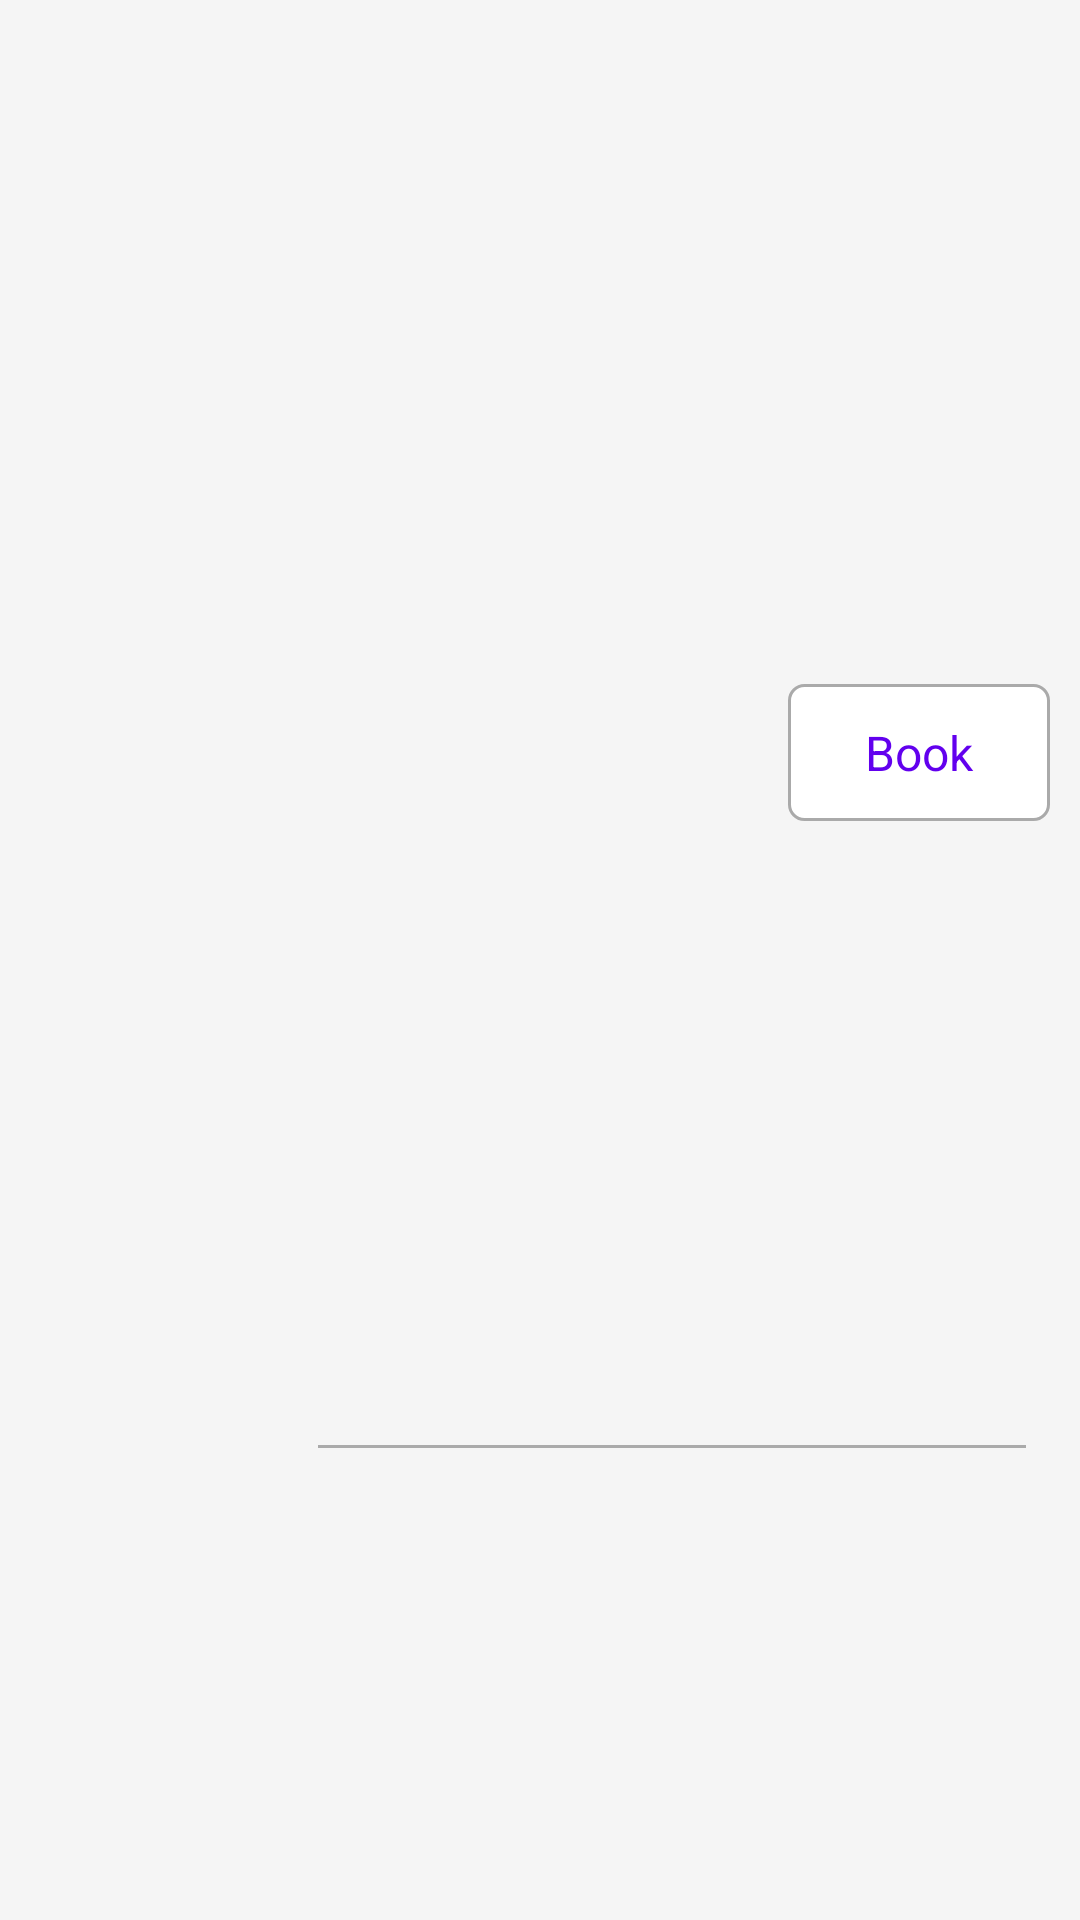

Write the Android layout XML for this screen, with the resource values it uses.
<!-- AndroidManifest.xml: application theme Theme.TheMoviesApp -->
<!-- res/layout/movies_list_item.xml -->
<?xml version="1.0" encoding="utf-8"?>
<androidx.constraintlayout.widget.ConstraintLayout xmlns:android="http://schemas.android.com/apk/res/android"
    android:layout_width="match_parent"
    android:layout_height="wrap_content"
    android:background="@color/light_grey_1"
    xmlns:tools="http://schemas.android.com/tools"
    xmlns:app="http://schemas.android.com/apk/res-auto">

    <ImageView
        android:id="@+id/moviePosterIV"
        android:layout_width="90dp"
        android:layout_height="0dp"
        android:src="@drawable/jaws_poster"
        android:scaleType="fitCenter"
        android:layout_marginStart="16dp"
        android:layout_marginBottom="16dp"
        android:layout_marginTop="16dp"
        app:layout_constraintDimensionRatio="W,1.5:1"
        app:layout_constraintStart_toStartOf="parent"
        app:layout_constraintTop_toTopOf="parent"
        app:layout_constraintBottom_toTopOf="@id/divider"/>

    <TextView
        android:id="@+id/movieNameTxt"
        android:layout_width="0dp"
        android:layout_height="wrap_content"
        android:layout_marginStart="16dp"
        android:layout_marginTop="16dp"
        android:layout_marginBottom="10dp"
        android:maxLines="2"
        android:ellipsize="end"
        android:textColor="@color/black"
        android:textSize="18sp"
        app:layout_constraintBottom_toTopOf="@id/movieReleaseDateTxt"
        app:layout_constraintEnd_toStartOf="@+id/guideline"
        app:layout_constraintStart_toEndOf="@id/moviePosterIV"
        app:layout_constraintTop_toTopOf="@id/moviePosterIV"
        app:layout_constraintVertical_chainStyle="packed"
        tools:text="Jaws" />



    <TextView
        android:id="@+id/movieReleaseDateTxt"
        android:layout_width="wrap_content"
        android:layout_height="wrap_content"
        android:textColor="@android:color/darker_gray"
        android:textSize="16sp"
        android:layout_marginStart="16dp"
        app:layout_constraintBottom_toTopOf="@id/adultsOnlyTxt"
        app:layout_constraintStart_toEndOf="@id/moviePosterIV"
        app:layout_constraintTop_toBottomOf="@id/movieNameTxt"
        tools:text="21 Aug 2021" />

    <TextView
        android:id="@+id/adultsOnlyTxt"
        android:layout_width="wrap_content"
        android:layout_height="wrap_content"
        android:layout_marginStart="16dp"
        android:layout_marginTop="10dp"
        android:layout_marginBottom="16dp"
        android:textColor="@android:color/darker_gray"
        android:textSize="16sp"
        app:layout_constraintBottom_toBottomOf="@id/moviePosterIV"
        app:layout_constraintStart_toEndOf="@id/moviePosterIV"
        app:layout_constraintTop_toBottomOf="@id/movieReleaseDateTxt"
        tools:text="Adult" />

    <androidx.constraintlayout.widget.Guideline
        android:id="@+id/guideline"
        android:layout_width="wrap_content"
        android:layout_height="wrap_content"
        android:orientation="vertical"
        app:layout_constraintGuide_percent="0.73" />

    <androidx.constraintlayout.widget.ConstraintLayout
        android:id="@+id/bookMovieeCL"
        android:layout_width="0dp"
        android:layout_height="wrap_content"
        android:layout_marginTop="20dp"
        android:layout_marginEnd="10dp"
        android:foreground="?android:attr/selectableItemBackground"
        android:background="@drawable/rectangular_bg_blue_border"
        app:layout_constraintStart_toEndOf="@id/guideline"
        app:layout_constraintEnd_toEndOf="parent"
        app:layout_constraintTop_toTopOf="@id/moviePosterIV"
        app:layout_constraintBottom_toBottomOf="@id/moviePosterIV">

        <TextView
            android:layout_width="match_parent"
            android:layout_height="match_parent"
            android:text="Book"
            android:textSize="16sp"
           android:paddingStart="18dp"
            android:paddingEnd="18dp"
            android:paddingTop="12dp"
            android:paddingBottom="12dp"
            android:gravity="center"
            android:textColor="@color/design_default_color_primary"
            app:layout_constraintStart_toStartOf="parent"
            app:layout_constraintTop_toTopOf="parent"
            app:layout_constraintEnd_toEndOf="parent"
            app:layout_constraintBottom_toBottomOf="parent"/>

    </androidx.constraintlayout.widget.ConstraintLayout>

    <View
        android:id="@+id/divider"
        android:layout_width="0dp"
        android:layout_height="1dp"
        android:layout_marginEnd="8dp"
        android:background="@android:color/darker_gray"
        app:layout_constraintStart_toEndOf="@id/moviePosterIV"
        app:layout_constraintTop_toBottomOf="@id/moviePosterIV"
        app:layout_constraintEnd_toEndOf="@id/bookMovieeCL"
        app:layout_constraintBottom_toBottomOf="parent"/>



</androidx.constraintlayout.widget.ConstraintLayout>
<!-- resources referenced by this layout -->
<resources>
  <color name="black">#FF000000</color>
  <color name="light_grey_1">#f5f5f5</color>
  <!-- drawable rectangular_bg_blue_border (drawable) -->
  <?xml version="1.0" encoding="utf-8"?>
  <selector xmlns:android="http://schemas.android.com/apk/res/android">
      <item>
  
          <shape
              android:shape="rectangle">
              <solid
                  android:color="@android:color/white" />
              <corners
                  android:radius="5dp"/>
              <stroke
                  android:color="@android:color/darker_gray"
                  android:width="1dp" />
          </shape>
  
      </item>
  </selector>
  <style name="Theme.TheMoviesApp" parent="Theme.MaterialComponents.DayNight.DarkActionBar">
          
          <item name="colorPrimary">@color/purple_500</item>
          <item name="colorPrimaryVariant">@color/purple_700</item>
          <item name="colorOnPrimary">@color/white</item>
          
          <item name="colorSecondary">@color/teal_200</item>
          <item name="colorSecondaryVariant">@color/teal_700</item>
          <item name="colorOnSecondary">@color/black</item>
          
          <item name="android:statusBarColor" tools:targetApi="l">?attr/colorPrimaryVariant</item>
          
      </style>
  <color name="purple_500">#FF6200EE</color>
  <color name="purple_700">#FF3700B3</color>
  <color name="white">#FFFFFFFF</color>
  <color name="teal_200">#FF03DAC5</color>
  <color name="teal_700">#FF018786</color>
</resources>
